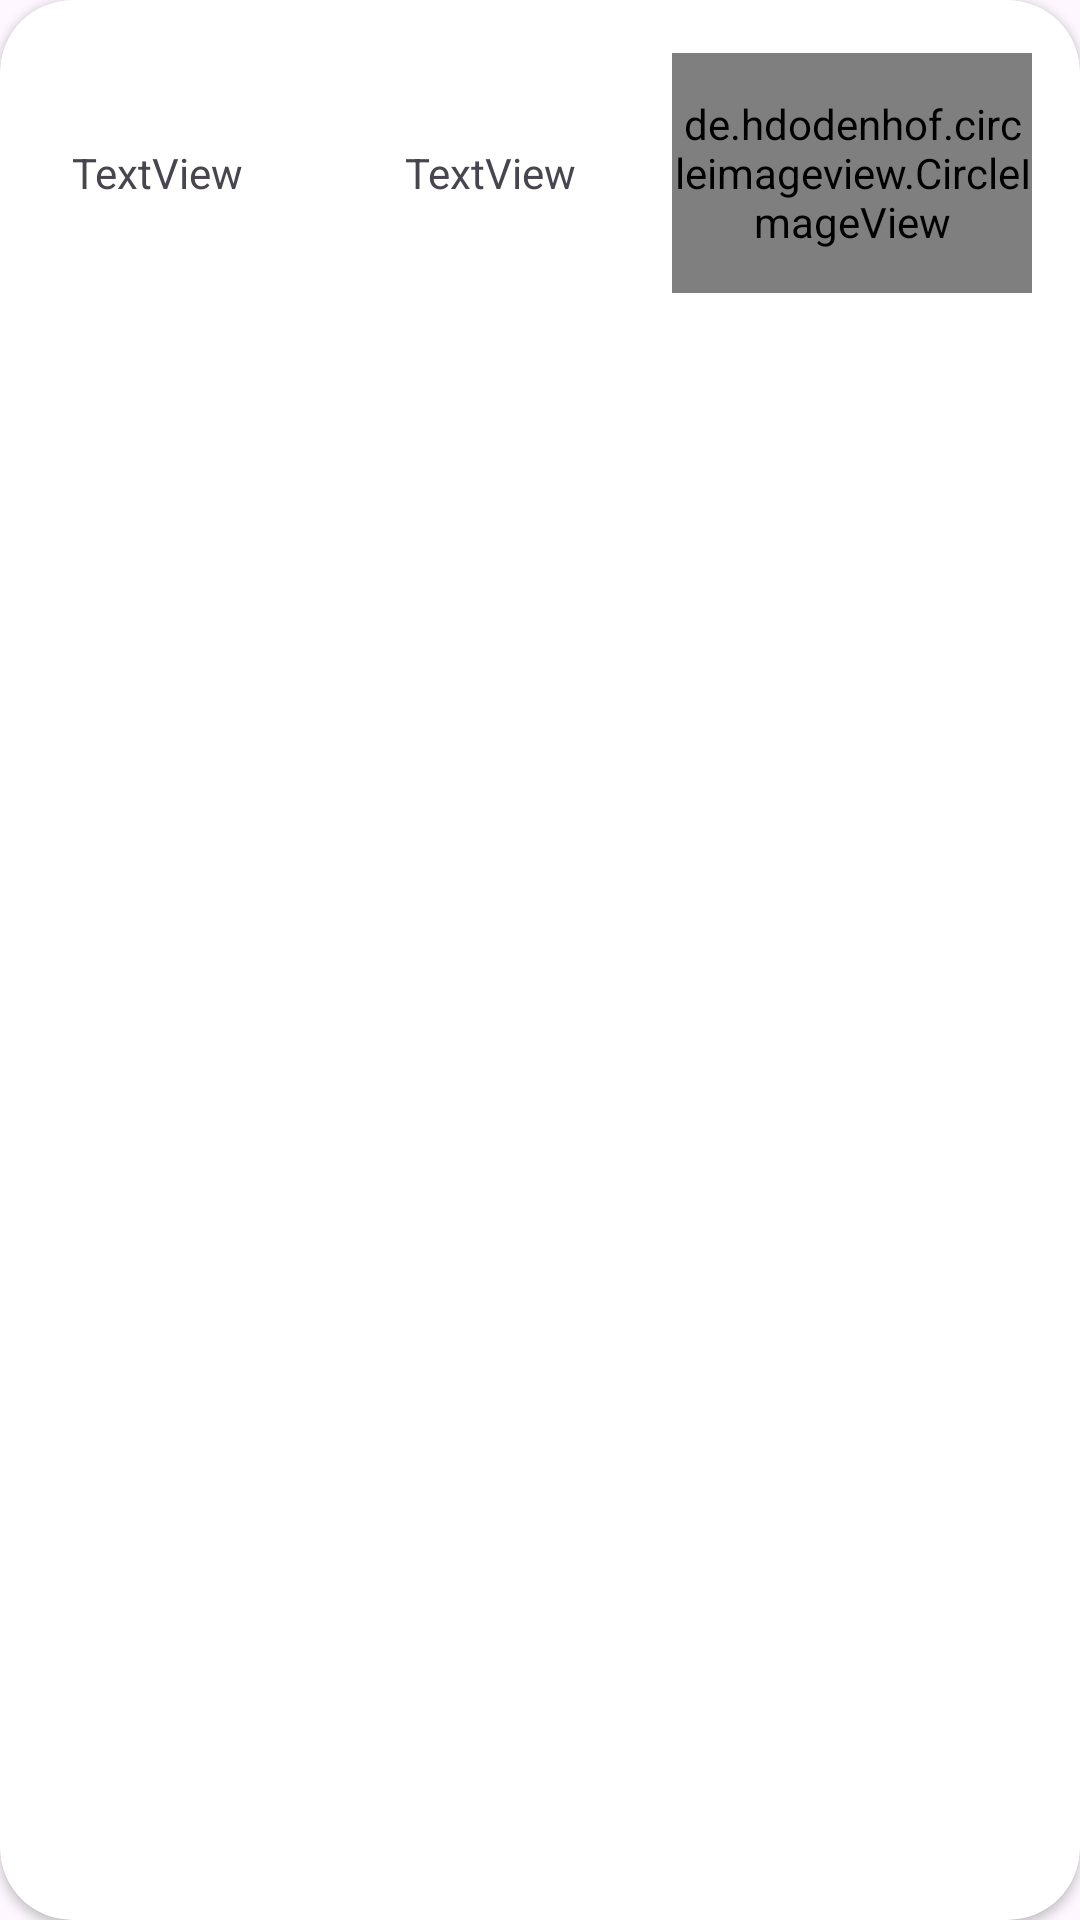

Android layout source for this screen:
<!-- AndroidManifest.xml: application theme Theme.WeatherForcast -->
<!-- res/layout/days_item.xml -->
<?xml version="1.0" encoding="utf-8"?>
<androidx.cardview.widget.CardView xmlns:android="http://schemas.android.com/apk/res/android"
    xmlns:app="http://schemas.android.com/apk/res-auto"
    xmlns:tools="http://schemas.android.com/tools"
    android:layout_width="match_parent"
    android:layout_height="wrap_content"
    app:cardCornerRadius="24dp"
    android:layout_margin="16dp">

    <androidx.constraintlayout.widget.ConstraintLayout
        android:layout_width="match_parent"
        android:layout_height="match_parent"
        android:padding="16dp">

        <TextView
            android:id="@+id/hourTv"
            android:layout_width="wrap_content"
            android:layout_height="wrap_content"
            android:layout_marginStart="8dp"
            android:layout_marginTop="32dp"
            android:text="TextView"
            app:layout_constraintStart_toStartOf="parent"
            app:layout_constraintTop_toTopOf="parent" />

        <de.hdodenhof.circleimageview.CircleImageView
            android:id="@+id/weatherImage"
            android:layout_width="120dp"
            android:layout_height="80dp"
            android:src="@drawable/wind"
            app:layout_constraintBottom_toBottomOf="@+id/hourTempTv"
            app:layout_constraintEnd_toEndOf="parent"
            app:layout_constraintTop_toTopOf="@+id/hourTempTv" />

        <TextView
            android:id="@+id/hourTempTv"
            android:layout_width="wrap_content"
            android:layout_height="wrap_content"
            android:layout_marginEnd="32dp"
            android:text="TextView"
            app:layout_constraintBottom_toBottomOf="@+id/hourTv"
            app:layout_constraintEnd_toStartOf="@+id/weatherImage"
            app:layout_constraintTop_toTopOf="@+id/hourTv" />
    </androidx.constraintlayout.widget.ConstraintLayout>
</androidx.cardview.widget.CardView>
<!-- resources referenced by this layout -->
<resources>
  <!-- drawable wind: png bitmap (drawable, 1434 bytes) -->
  <style name="Theme.WeatherForcast" parent="Base.Theme.WeatherForcast" />
  <style name="Base.Theme.WeatherForcast" parent="Theme.Material3.DayNight">
          
           <item name="colorPrimary">@color/black</item>
           <item name="colorSecondary">@color/light_gray</item>
           <item name="colorOnPrimary">@color/white</item>
      </style>
  <color name="black">#1B1C1E</color>
  <color name="light_gray">#99CCCCCC</color>
  <color name="white">#FFFFFFFF</color>
</resources>
